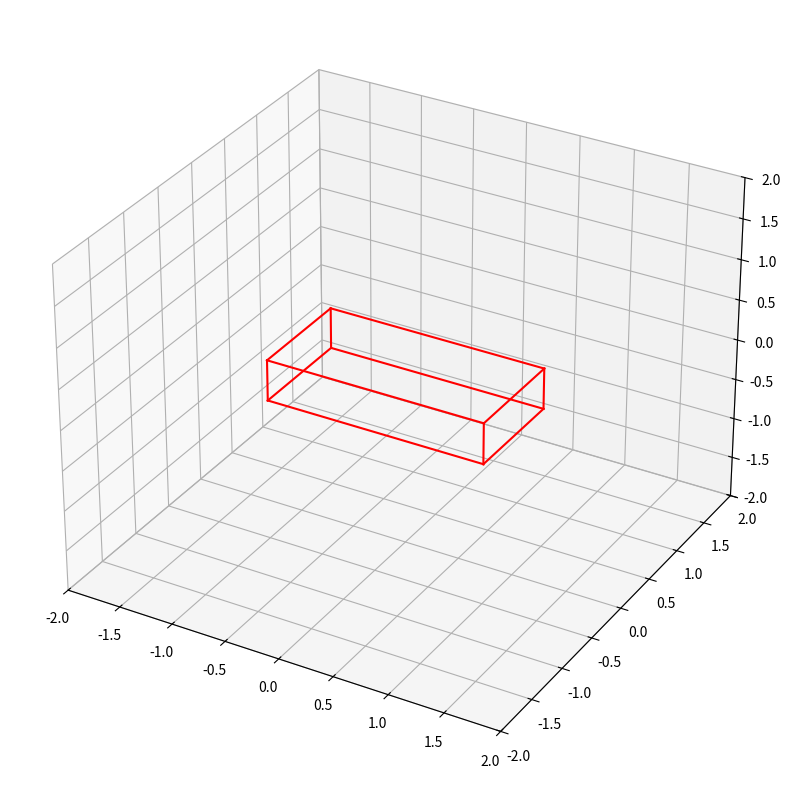

Reproduce this figure in Python.
import numpy as np
import matplotlib.pyplot as plt
from mpl_toolkits.mplot3d import Axes3D
from matplotlib.animation import FuncAnimation

L, W, H = 2.0, 1.0, 0.5
omega_b = np.array([1.0, 2.0, 0.5])
v_cm = np.array([0.5, 0.5, 0.0])
x_cm = np.array([0.0, 0.0, 0.0])
R = np.eye(3)

r_body = np.array([
    [ +L/2, +W/2, +H/2 ],
    [ +L/2, +W/2, -H/2 ],
    [ +L/2, -W/2, +H/2 ],
    [ +L/2, -W/2, -H/2 ],
    [ -L/2, +W/2, +H/2 ],
    [ -L/2, +W/2, -H/2 ],
    [ -L/2, -W/2, +H/2 ],
    [ -L/2, -W/2, -H/2 ],
])

def update_rigid_body_state(x_cm, v_cm, R, omega_s, dt):
    x_cm_new = x_cm + v_cm * dt
    omega_s_x = np.array([
        [         0,      -omega_s[2],  omega_s[1]],
        [ omega_s[2],              0, -omega_s[0]],
        [-omega_s[1],       omega_s[0],         0]
    ])
    R_dot = omega_s_x @ R
    R_new = R + R_dot * dt
    return x_cm_new, R_new

def check_frobenius_norm(R):
    error = np.linalg.norm(R.T @ R - np.eye(3), 'fro')
    return error

def orthonormalize(R):
    U, _, Vt = np.linalg.svd(R)
    R_orth = U @ Vt
    if np.linalg.det(R_orth) < 0:
        U[:, -1] *= -1
        R_orth = U @ Vt
    return R_orth

def main():
    dt = 0.01
    sim_time = 10.0  # seconds
    total_frames = int(sim_time / dt)

    x_p = x_cm + r_body @ R.T   # row-vectors -> multiply by R.T

    fig = plt.figure(figsize=(10, 10))
    ax = fig.add_subplot(111, projection='3d')
    ax.set_xlim(-2, 2)
    ax.set_ylim(-2, 2)
    ax.set_zlim(-2, 2)

    edges = np.array([
        [0, 1], [0, 2], [0, 4],
        [1, 3], [1, 5],
        [2, 3], [2, 6],
        [3, 7],
        [4, 5], [4, 6],
        [5, 7],
        [6, 7],
    ])

    box_lines = []
    for e in edges:
        x1, y1, z1 = x_p[e[0]]
        x2, y2, z2 = x_p[e[1]]
        line, = ax.plot3D([x1, x2], [y1, y2], [z1, z2], color="red")
        box_lines.append(line)

    axis_lines = []
    for c in ["r", "g", "b"]:
        line, = ax.plot3D([], [], [], color=c)
        axis_lines.append(line)

    state = {
        "x_cm": x_cm.copy(),
        "R": R.copy(),
    }

    def update(frame):
        omega_s = state["R"] @ omega_b

        state["x_cm"], state["R"] = update_rigid_body_state(
            state["x_cm"], v_cm, state["R"], omega_s, dt
        )
        state["R"] = orthonormalize(state["R"])

        error = check_frobenius_norm(state["R"])
        if(error != 0):
            state["R"] = orthonormalize(state["R"])

        x_p_new = state["x_cm"] + r_body @ state["R"].T

        for line, e in zip(box_lines, edges):
            x1, y1, z1 = x_p_new[e[0]]
            x2, y2, z2 = x_p_new[e[1]]
            line.set_data([x1, x2], [y1, y2])
            line.set_3d_properties([z1, z2])

        origin = state["x_cm"]
        x_axis = state["R"] @ np.array([1.0, 0.0, 0.0])
        y_axis = state["R"] @ np.array([0.0, 1.0, 0.0])
        z_axis = state["R"] @ np.array([0.0, 0.0, 1.0])

        axes_world = [x_axis, y_axis, z_axis]

        for line, a in zip(axis_lines, axes_world):
            line.set_data(
                [origin[0], origin[0] + a[0]],
                [origin[1], origin[1] + a[1]],
            )
            line.set_3d_properties(
                [origin[2], origin[2] + a[2]]
            )

        return box_lines + axis_lines

    ani = FuncAnimation(fig, update, frames=total_frames, interval=50, blit=False)
    plt.show()

if __name__ == "__main__":
    main()
